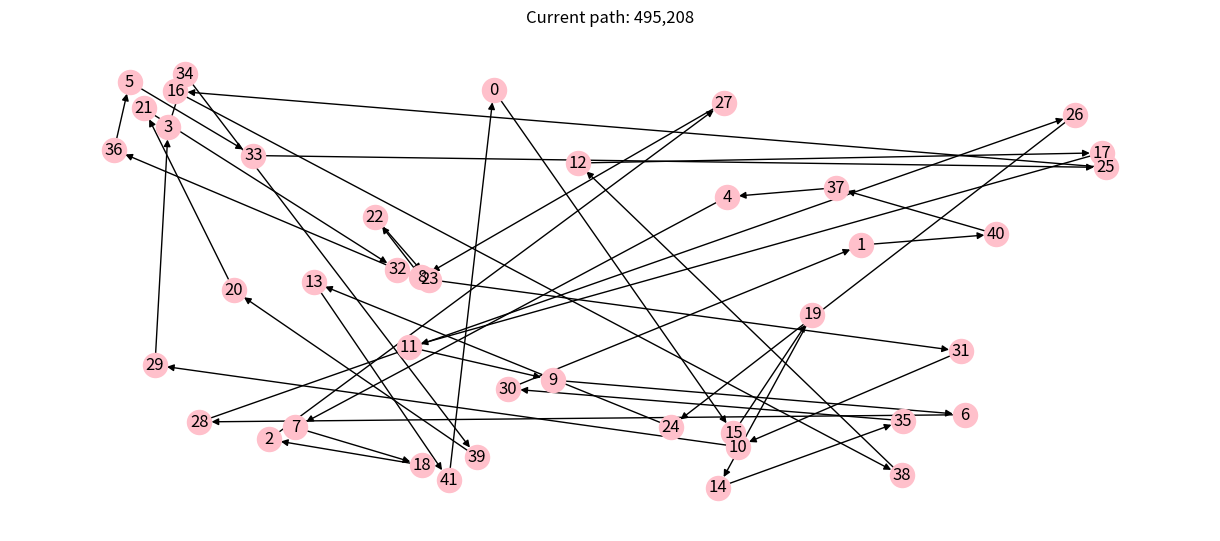
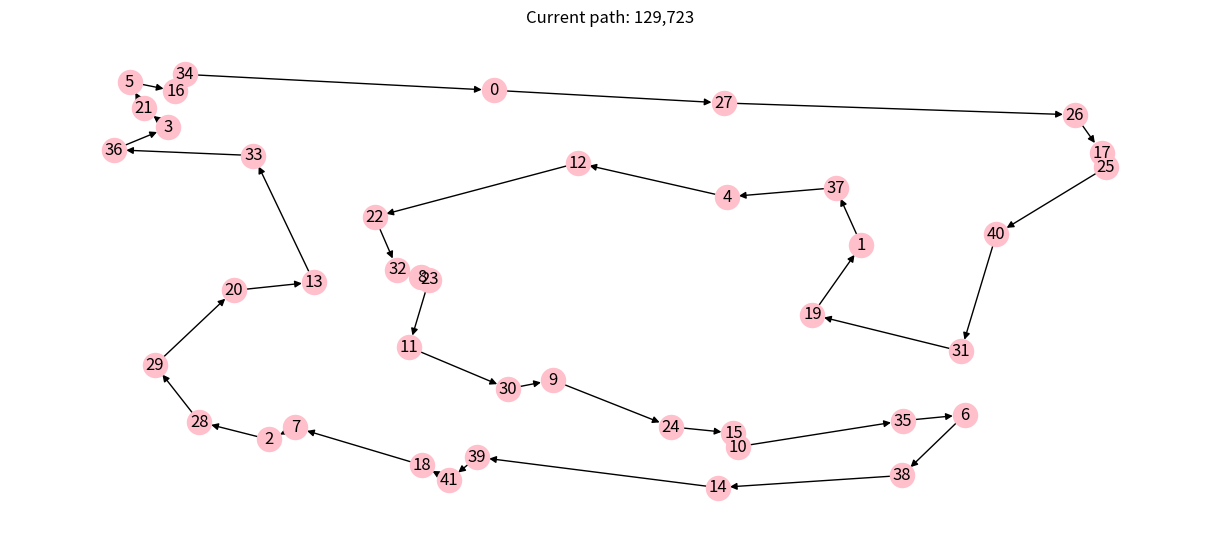

Generate these figures, in order, with matplotlib:
# Copyright © 2021 Giovanni Squillero <squillero@polito.it>
# Free for personal or classroom use; see 'LICENCE.md' for details.
# https://github.com/squillero/computational-intelligence

import logging
from math import sqrt
from typing import Any
import numpy as np
import networkx as nx
import matplotlib.pyplot as plt

NUM_CITIES = 42
STEADY_STATE = 1000


class Tsp:

    def __init__(self, num_cities: int, seed: Any = None) -> None:
        if seed is None:
            seed = num_cities
        self._num_cities = num_cities
        self._graph = nx.DiGraph()
        np.random.seed(seed)
        for c in range(num_cities):
            self._graph.add_node(c, pos=(np.random.random(), np.random.random()))

    def distance(self, n1, n2) -> int:
        pos1 = self._graph.nodes[n1]['pos']
        pos2 = self._graph.nodes[n2]['pos']
        return round(1_000_000 / self._num_cities * sqrt((pos1[0] - pos2[0])**2 +
                                                         (pos1[1] - pos2[1])**2))

    def evaluate_solution(self, solution: np.array) -> float:
        total_cost = 0
        tmp = solution.tolist() + [solution[0]]
        for n1, n2 in (tmp[i:i + 2] for i in range(len(tmp) - 1)):
            total_cost += self.distance(n1, n2)
        return total_cost

    def plot(self, path: np.array = None) -> None:
        if path is not None:
            self._graph.remove_edges_from(list(self._graph.edges))
            tmp = path.tolist() + [path[0]]
            for n1, n2 in (tmp[i:i + 2] for i in range(len(tmp) - 1)):
                self._graph.add_edge(n1, n2)
        plt.figure(figsize=(12, 5))
        nx.draw(self._graph,
                pos=nx.get_node_attributes(self._graph, 'pos'),
                with_labels=True,
                node_color='pink')
        if path is not None:
            cur_path = self.evaluate_solution(path)
            plt.title(f"Current path: {cur_path:,}")
            print(cur_path)
        plt.show()

    @property
    def graph(self) -> nx.digraph:
        return self._graph


def tweak(solution: np.array, *, pm: float = .1) -> np.array:
    new_solution = solution.copy()
    p = None
    while p is None or p < pm:
        i1 = np.random.randint(0, solution.shape[0])
        i2 = np.random.randint(0, solution.shape[0])
        #temp = new_solution[i1]
        #new_solution[i1] = new_solution[i2]
        #new_solution[i2] = temp
        new_solution[i1:i2] = new_solution[i1:i2][::-1]
        p = np.random.random()
    return new_solution

def main():

    problem = Tsp(NUM_CITIES)

    generation = []
    costs = []
    best_so_far = None
    best_sol_so_far = None

    mu = 50
    rate = 2
    lamb = mu * rate

    for i in range(mu):
        solution = np.array(range(NUM_CITIES))
        np.random.shuffle(solution)
        solution_cost = problem.evaluate_solution(solution)
        generation.append(solution)
        costs.append(solution_cost)
        if best_so_far is None or solution_cost < best_so_far:
            best_so_far = solution_cost
            best_sol_so_far = solution
    
    generation = np.array(generation)

    problem.plot(best_sol_so_far)

    history = [(0, best_so_far)]
    steady_state = 0
    step = 0

    ind = 0

    while steady_state < STEADY_STATE:

        new_generation = generation.copy().tolist()
        new_costs = costs.copy()
        steady_state += 1
        step += 1
        
        for i in generation: #two generated for lambda
            #THIS WILL BE mu,lambda+mu
            for j in range(rate):
                new_solution = tweak(i, pm=.9)
                new_generation.append(new_solution)
                solution_cost = problem.evaluate_solution(new_solution)
                new_costs.append(solution_cost)
        
        #cambiare nell'estrazione del migliore per mu volte:

        offspring = []

        for i in range(len(new_generation)):
            if i < 15:
                offspring.append((new_generation[i], problem.evaluate_solution(np.array(new_generation[i]))))
            else:
                offspring = sorted([(i,j) for i,j in offspring], key= lambda t: t[1])
                solution_cost = problem.evaluate_solution(np.array(new_generation[i]))
                if offspring[14][1] > solution_cost:
                    offspring[14] = (new_generation[i],solution_cost)
        
        offspring = sorted([(i,j) for i,j in offspring], key= lambda t: t[1])
        
        best = offspring[0][1]
        best_sol = offspring[0][0]
        generation = np.array([i for i,j in offspring])
        
        if best < best_so_far:
            best_so_far = best
            best_sol_so_far = best_sol
            steady_state = 0

        if steady_state % 50 == 0:
            print(steady_state)

        history.append((step, best_so_far))
    problem.plot(best_sol_so_far)
    

    '''
    while steady_state < STEADY_STATE:
        step += 1
        steady_state += 1
        new_solution = tweak(solution, pm=.5)
        new_solution_cost = problem.evaluate_solution(new_solution)
        if new_solution_cost < solution_cost:
            solution = new_solution
            solution_cost = new_solution_cost
            history.append((step, solution_cost))
            steady_state = 0
    problem.plot(solution)
    '''

if __name__ == '__main__':
    logging.basicConfig(format='[%(asctime)s] %(levelname)s: %(message)s', datefmt='%H:%M:%S')
    logging.getLogger().setLevel(level=logging.INFO)
    main()
